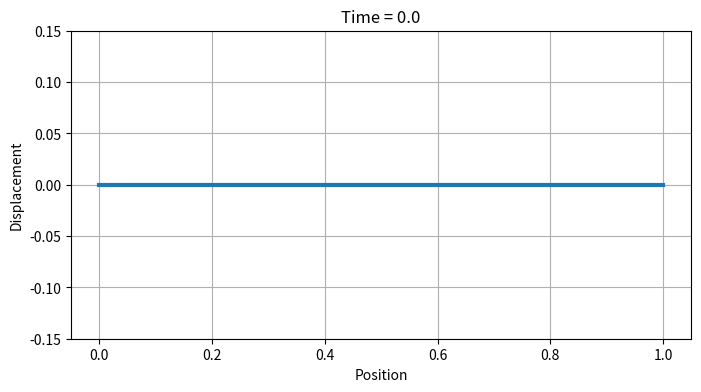
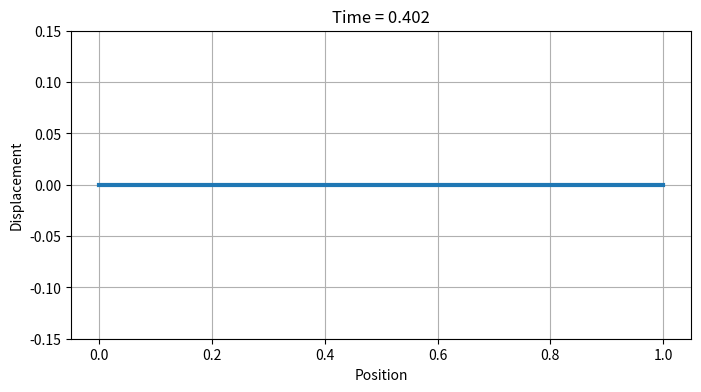
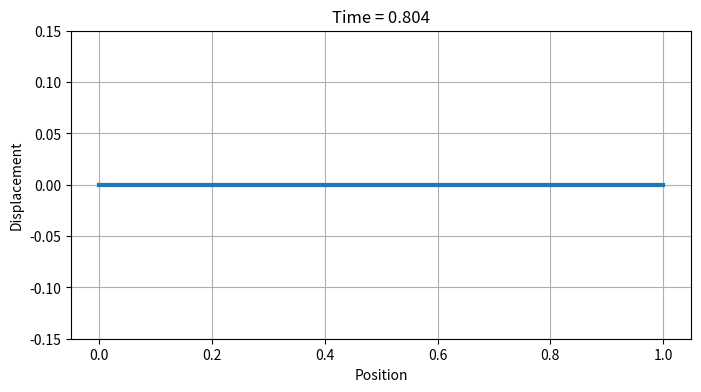
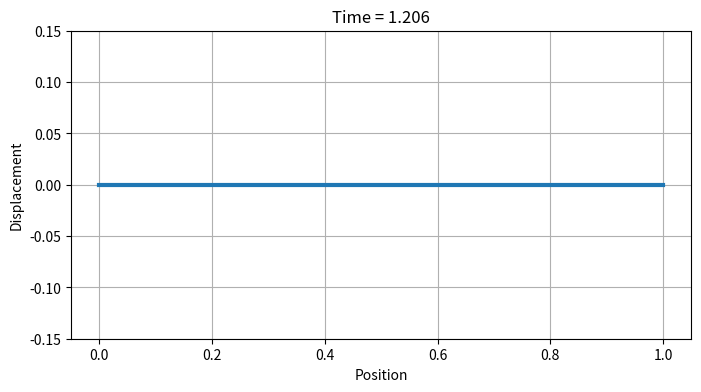
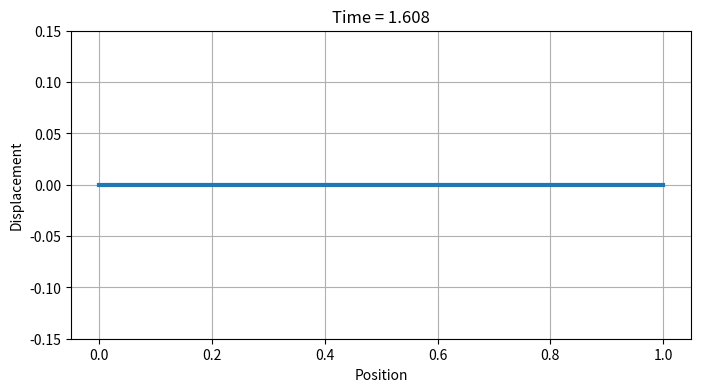
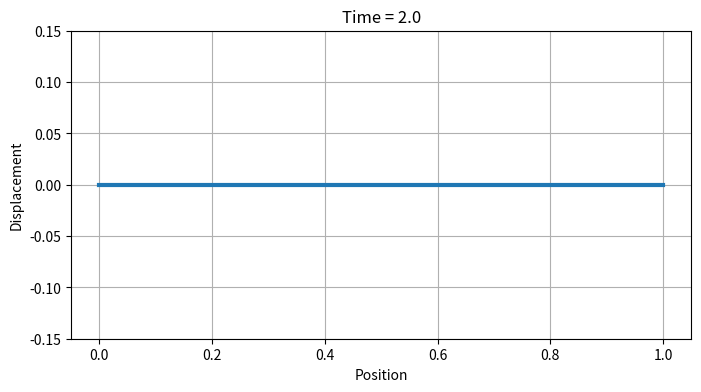
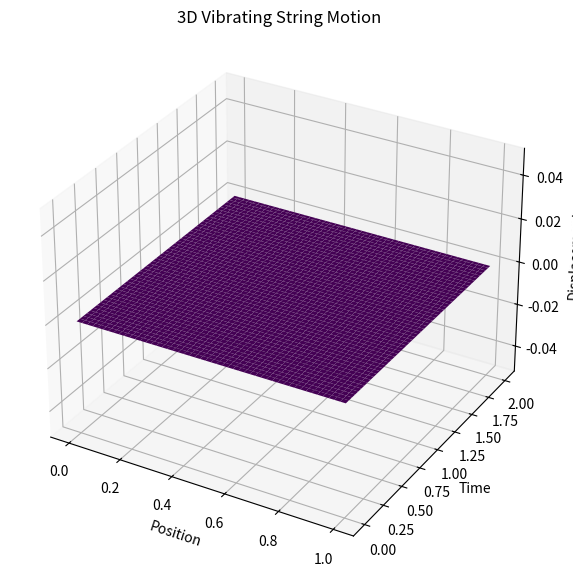

Generate these figures, in order, with matplotlib:
print("Welcome to our project!")

import numpy as np
import pandas as pd
import matplotlib.pyplot as plt
from mpl_toolkits.mplot3d import Axes3D 

print("CTCS Vibrating String Simulation Started") 
L = 1.0; c = 1.0; T = 2.0 
Nx = 50; Nt = 200 


# Mamber 3 salman islam Tonmoy:
x = np.linspace(0, L, Nx) 
t = np.linspace(0, T, Nt) 
u = np.zeros((Nt, Nx))


# member 2 Fahim Islam Prithy:
dx = L / (Nx - 1); dt = T / (Nt - 1) 
r = (c * dt / dx) ** 2 
print("CFL number:", r)



# member 5 Mehedi Hasan Dipu:
for i in range(1, Nx - 1): 
    u[1, i] = u[0, i] + 0.5 * r * (u[0, i+1] - 2*u[0, i] + u[0, i-1])
    
     
u[1, 0] = 0.0
u[1, -1] = 0.0


for n in range(1, Nt - 1):
    for i in range(1, Nx - 1):
        u[n+1, i] = 2*u[n, i] - u[n-1, i] + r*(u[n, i+1] - 2*u[n, i] + u[n, i-1])
    u[n+1, 0] = 0.0
    u[n+1, -1] = 0.0




# member 7 Rakibul Hasan Rakib:
energy = np.zeros(Nt)
for n in range(Nt - 1):
    ke = 0.0
    pe = 0.0
    for i in range(1, Nx - 1):
        v = (u[n+1, i] - u[n, i]) / dt
        g = (u[n, i+1] - u[n, i-1]) / (2*dx)
        ke += 0.5 * v*v * dx
        pe += 0.5 * c*c * g*g * dx
    energy[n] = ke + pe
print("Initial Energy:", energy[0])
print("Final Energy:", energy[Nt-2])

#Omar:
steps = [0, 40, 80, 120, 160, 199] 
for s in steps: 
     plt.figure(figsize=(8,4)) 
     plt.plot(x, u[s], linewidth=3) 
     plt.fill_between(x, 0, u[s], alpha=0.3) 
     plt.title("Time = " + str(round(t[s], 3))) 
     plt.xlabel("Position"); plt.ylabel("Displacement") 
     plt.ylim(-0.15, 0.15); plt.grid(True) 
     plt.show() 



# member 9 Abyaj ahmed asif: 
X, TT = np.meshgrid(x, t) 
fig = plt.figure(figsize=(10,7)) 
ax = fig.add_subplot(111, projection='3d') 
ax.plot_surface(X, TT, u, cmap='viridis') 
ax.set_xlabel("Position"); 
ax.set_ylabel("Time"); 
ax.set_zlabel("Displacement") 
ax.set_title("3D Vibrating String Motion") 
plt.show() 
print("Simulation Completed Successfully")
